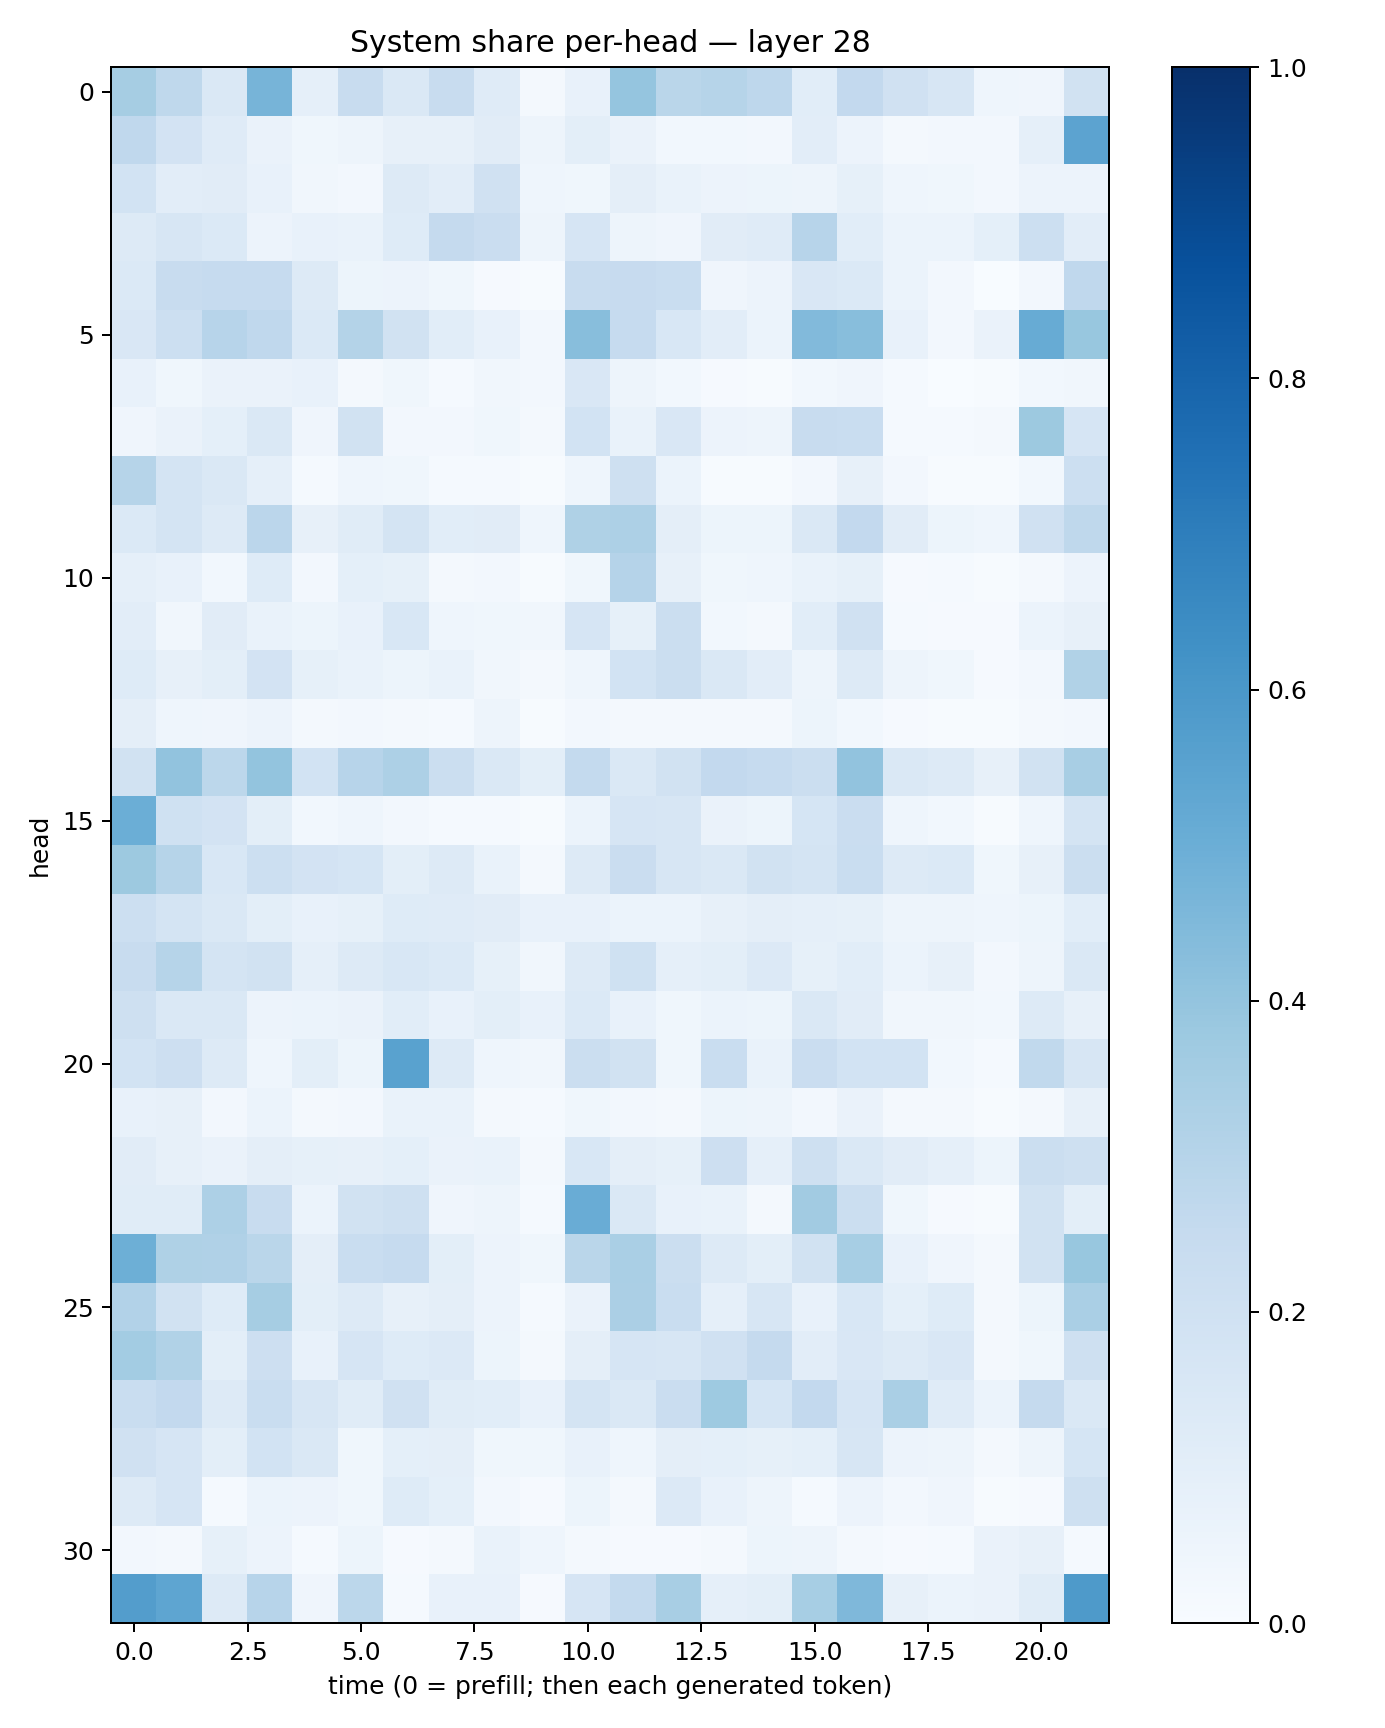

Source data for this figure (header and first rows):
0.35150328, 0.27180752, 0.142876, 0.47223774, 0.08608866, 0.23624936, 0.14818276, 0.24086398, 0.11930425, 0.019005105, 0.072116256, 0.39552596, 0.28755465, 0.2987849, 0.27712077, 0.109090835, 0.2593274, 0.1978866, 0.15874961, 0.04397438, 0.042686876, 0.19169785
0.2671, 0.1826, 0.1193, 0.06391, 0.03613, 0.04734, 0.08041, 0.08004, 0.1128, 0.0474, 0.0996, 0.0651, 0.02988, 0.03109, 0.02587, 0.1049, 0.05732, 0.02282, 0.02497, 0.02544, 0.08845, 0.5445
0.187, 0.1051, 0.1117, 0.07584, 0.03376, 0.02623, 0.1286, 0.1045, 0.198, 0.04395, 0.03562, 0.09472, 0.06823, 0.05486, 0.05437, 0.0487, 0.08524, 0.04525, 0.03799, 0.02598, 0.05737, 0.0568
0.1285, 0.1611, 0.1378, 0.05783, 0.07699, 0.06641, 0.1212, 0.2515, 0.2276, 0.04794, 0.1644, 0.04691, 0.04158, 0.1108, 0.1184, 0.2967, 0.1069, 0.06227, 0.06186, 0.09341, 0.2185, 0.1027
0.1399, 0.2405, 0.2489, 0.2478, 0.1315, 0.05122, 0.05787, 0.03804, 0.01121, 0.007245, 0.2364, 0.2445, 0.2324, 0.04096, 0.05702, 0.1495, 0.1395, 0.06006, 0.02475, 0.002061, 0.02686, 0.2657
0.1519, 0.2181, 0.293, 0.2686, 0.1398, 0.3081, 0.1935, 0.1072, 0.07434, 0.02526, 0.4285, 0.2494, 0.1555, 0.1028, 0.0619, 0.4452, 0.4282, 0.07646, 0.02589, 0.06324, 0.5079, 0.3876
0.07072, 0.03722, 0.06392, 0.06639, 0.07394, 0.01851, 0.03532, 0.01419, 0.03456, 0.02435, 0.1492, 0.05062, 0.02856, 0.009202, 0.00451, 0.02766, 0.04294, 0.01516, 0.002671, 0.003995, 0.0296, 0.0313
0.04235, 0.06428, 0.09087, 0.1454, 0.0428, 0.1894, 0.02429, 0.02731, 0.03794, 0.0217, 0.1848, 0.06925, 0.1514, 0.05505, 0.04697, 0.2405, 0.2339, 0.01397, 0.01262, 0.02076, 0.3774, 0.1663
0.297, 0.1762, 0.143, 0.08858, 0.01339, 0.04347, 0.03615, 0.01486, 0.01197, 0.00653, 0.04557, 0.2086, 0.05994, 0.006785, 0.006209, 0.02708, 0.07964, 0.02698, 0.005471, 0.007429, 0.02924, 0.2163
0.1384, 0.1726, 0.1275, 0.2842, 0.07897, 0.1145, 0.1739, 0.1094, 0.11, 0.04506, 0.322, 0.3248, 0.09552, 0.05193, 0.05278, 0.1438, 0.259, 0.1117, 0.05262, 0.0437, 0.1986, 0.2708
0.08637, 0.07551, 0.02799, 0.1211, 0.02617, 0.09275, 0.08237, 0.01633, 0.02476, 0.006617, 0.03887, 0.3024, 0.08054, 0.03738, 0.04369, 0.06763, 0.08425, 0.0103, 0.01175, 0.006639, 0.01681, 0.05776
0.1019, 0.03407, 0.1098, 0.07026, 0.05135, 0.07522, 0.1557, 0.04682, 0.03845, 0.0343, 0.1649, 0.08265, 0.2251, 0.03104, 0.01682, 0.108, 0.1987, 0.01464, 0.008308, 0.01002, 0.06223, 0.08006
0.124, 0.07932, 0.09794, 0.1813, 0.08318, 0.06909, 0.05273, 0.06861, 0.03327, 0.01644, 0.04418, 0.1838, 0.2259, 0.145, 0.1032, 0.04984, 0.1308, 0.04835, 0.03671, 0.01138, 0.02595, 0.3135
0.09764, 0.04572, 0.04289, 0.05707, 0.01903, 0.02476, 0.01804, 0.01539, 0.04784, 0.006421, 0.02609, 0.0189, 0.01839, 0.02016, 0.01761, 0.05313, 0.02742, 0.01085, 0.005473, 0.006242, 0.02227, 0.02476
0.1905, 0.4062, 0.28, 0.4002, 0.184, 0.2963, 0.3257, 0.2251, 0.1442, 0.1001, 0.2574, 0.1417, 0.1942, 0.2585, 0.2499, 0.2265, 0.4055, 0.1441, 0.1316, 0.0805, 0.1917, 0.3418
0.4996, 0.2005, 0.1808, 0.0994, 0.028, 0.04647, 0.02687, 0.01452, 0.01406, 0.007377, 0.06171, 0.1665, 0.158, 0.06441, 0.05326, 0.1685, 0.2283, 0.04396, 0.02846, 0.006854, 0.04478, 0.1778
0.3757, 0.2983, 0.1537, 0.2154, 0.1809, 0.1702, 0.1003, 0.1251, 0.06936, 0.01847, 0.1316, 0.2285, 0.1605, 0.1436, 0.193, 0.1752, 0.2314, 0.1279, 0.1368, 0.03822, 0.07823, 0.2256
0.2171, 0.1789, 0.1427, 0.0995, 0.07122, 0.08305, 0.1215, 0.1204, 0.1108, 0.07791, 0.07338, 0.05928, 0.06023, 0.07934, 0.09695, 0.08897, 0.0826, 0.04962, 0.04753, 0.04645, 0.05428, 0.1069
0.2351, 0.2985, 0.1749, 0.1906, 0.0898, 0.1272, 0.1541, 0.1373, 0.08329, 0.03162, 0.1296, 0.201, 0.0869, 0.09895, 0.1357, 0.08548, 0.1061, 0.05976, 0.08077, 0.02688, 0.05067, 0.1473
0.2041, 0.1407, 0.1457, 0.05778, 0.06141, 0.06477, 0.1089, 0.07686, 0.09889, 0.07129, 0.1396, 0.07097, 0.03713, 0.06096, 0.05462, 0.1472, 0.1114, 0.03489, 0.0348, 0.02988, 0.125, 0.08061
0.1841, 0.211, 0.1291, 0.04645, 0.09802, 0.05361, 0.5543, 0.1265, 0.04335, 0.03133, 0.2188, 0.1881, 0.03687, 0.2326, 0.07025, 0.2292, 0.1858, 0.1851, 0.02868, 0.01377, 0.2628, 0.1635
0.07596, 0.07815, 0.02646, 0.05987, 0.01634, 0.02482, 0.06825, 0.07029, 0.01872, 0.01211, 0.03739, 0.0257, 0.02112, 0.05313, 0.04961, 0.02415, 0.06557, 0.01784, 0.02252, 0.004734, 0.01929, 0.07954
0.1104, 0.07919, 0.06318, 0.09601, 0.08309, 0.08015, 0.09305, 0.06584, 0.06669, 0.02321, 0.1532, 0.09551, 0.08363, 0.2131, 0.0863, 0.2066, 0.1429, 0.1096, 0.08635, 0.05151, 0.2222, 0.2072
0.1166, 0.1171, 0.3279, 0.2386, 0.05972, 0.1913, 0.2098, 0.03985, 0.04756, 0.01226, 0.5053, 0.1428, 0.07747, 0.06677, 0.0182, 0.3605, 0.226, 0.03842, 0.008654, 0.006302, 0.1949, 0.09902
0.4946, 0.3205, 0.3187, 0.2877, 0.09649, 0.2336, 0.2461, 0.09879, 0.05647, 0.03555, 0.2881, 0.3392, 0.2227, 0.1271, 0.09826, 0.191, 0.347, 0.07466, 0.04058, 0.02077, 0.1945, 0.3879
0.3093, 0.1899, 0.1214, 0.3497, 0.09978, 0.1255, 0.0818, 0.09513, 0.05785, 0.01518, 0.06494, 0.3332, 0.2306, 0.08892, 0.1578, 0.07171, 0.155, 0.09136, 0.1248, 0.01745, 0.05294, 0.339
0.3575, 0.3129, 0.0997, 0.2138, 0.07528, 0.1672, 0.1241, 0.1367, 0.05145, 0.02026, 0.09376, 0.1671, 0.1588, 0.1982, 0.2523, 0.1046, 0.152, 0.1262, 0.15, 0.0159, 0.03599, 0.2095
0.231, 0.2617, 0.1314, 0.2334, 0.1593, 0.115, 0.1977, 0.1149, 0.1072, 0.07599, 0.1787, 0.1418, 0.2288, 0.3739, 0.1701, 0.2588, 0.1651, 0.3372, 0.1203, 0.06082, 0.2516, 0.144
0.1985, 0.166, 0.1005, 0.1848, 0.1423, 0.03785, 0.09181, 0.09535, 0.03691, 0.03901, 0.07569, 0.0464, 0.09607, 0.0906, 0.08456, 0.09243, 0.1581, 0.05639, 0.04847, 0.02039, 0.0488, 0.1705
0.13, 0.1677, 0.0119, 0.05932, 0.0574, 0.03829, 0.1222, 0.09333, 0.02582, 0.01135, 0.05083, 0.02262, 0.1363, 0.07374, 0.04953, 0.01173, 0.05577, 0.02669, 0.04144, 0.004332, 0.007981, 0.2107
0.02552, 0.0206, 0.08294, 0.05579, 0.01393, 0.05261, 0.009265, 0.02061, 0.06818, 0.04297, 0.0218, 0.009824, 0.00853, 0.01778, 0.05264, 0.04845, 0.01567, 0.007857, 0.01542, 0.06582, 0.07964, 0.01267
0.5732, 0.5363, 0.1299, 0.2932, 0.04186, 0.279, 0.01535, 0.07322, 0.07106, 0.0112, 0.1649, 0.2571, 0.3421, 0.08942, 0.09775, 0.3454, 0.453, 0.08094, 0.05934, 0.06412, 0.1169, 0.587
